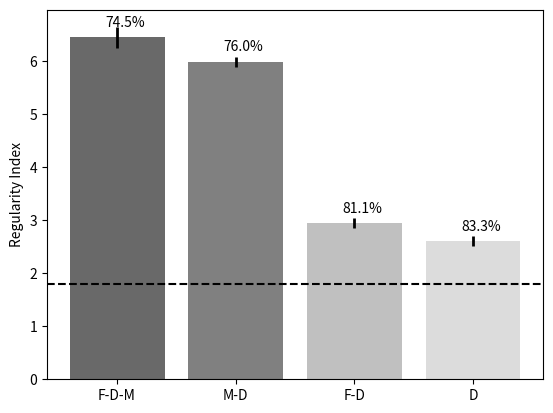

Write Python code to recreate this figure.
#!/usr/bin/env python3
import numpy as np
import matplotlib.pyplot as plt

#--------------------------------------------------------------------------#
def plot():

    # raw data
    mean_fdm = np.average([6.48, 6.66, 6.64, 6.28, 6.18])
    std_fdm = np.std([6.48, 6.66, 6.64, 6.28, 6.18])
    death_fdm = round(np.average([74.13, 74.36, 74.54, 75.06, 74.43]), 1)

    mean_fd = np.average([2.80, 3.01, 2.99,  2.89, 3.05])
    std_fd = np.std([2.80, 3.01, 2.99,  2.89, 3.05])
    death_fd = round(np.average([81.65, 81.20, 80.95, 81.40, 80.50]), 1)

    mean_d = np.average([2.73, 2.61, 2.69, 2.48, 2.55])
    std_d = np.std([2.73, 2.61, 2.69, 2.48, 2.55])
    death_d = round(np.average([83.90, 82.90, 83.45, 82.77, 83.47]), 1)

    mean_md = np.average([6.02, 6.12, 5.83, 5.99, 6.00])
    std_md = np.std([6.02, 6.12, 5.83, 5.99, 6.00])
    death_md = round(np.average([76.56, 75.20, 76.45, 74.93, 76.77]), 1)

    # tab containing mean and std for each group
    tab_mean = [mean_fdm, mean_md, mean_fd, mean_d]
    tab_std = [std_fdm, std_md, std_fd, std_d]
    tab_death = [death_fdm, death_md, death_fd, death_d]

    if not len(tab_mean) == len(tab_std) or not len(tab_mean) == len(tab_death):
        exit("error in raw data, all tab should be of same length")

    fig=plt.figure()

    N=len(tab_mean)
    ind=np.arange(N) # the x locations for the groups
    width=0.35 # the width of the bars
    bar_colour=['dimgrey', 'gray', 'silver', 'gainsboro'] # bars colour
    
    # bars
    plt.bar(ind, tab_mean, align='center', color=bar_colour, yerr=tab_std, error_kw=dict(elinewidth=2,ecolor='black'))

    # x and y legend
    plt.xticks(ind, ('F-D-M', 'M-D', 'F-D', 'D'))
    plt.ylabel('Regularity Index')

    # print % of cell death above bars
    for x, y, value in zip(ind, tab_mean, tab_death):
        plt.text(x-0.1, y+0.2, str(value)+"%")

    # draw horizontal line at random RI value
    plt.axhline(y=1.8, color='black', linestyle='--')

    plt.show()

#--------------------------------------------------------------------------#
plot()
